The GitHub repository ankithahathwar/Snypter_DL contains a labelled image folder "Raw_Split_Dataset" with 7 categories: to and fro, front sight dip, over-tight grip, breathe control, early recoil, stance, acute angle. Examples follow, each with its label.

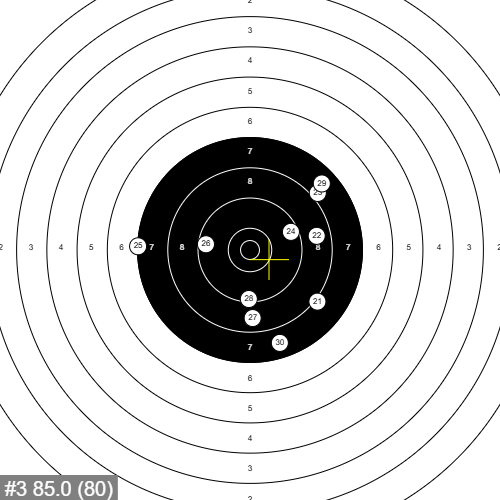
Label: stance

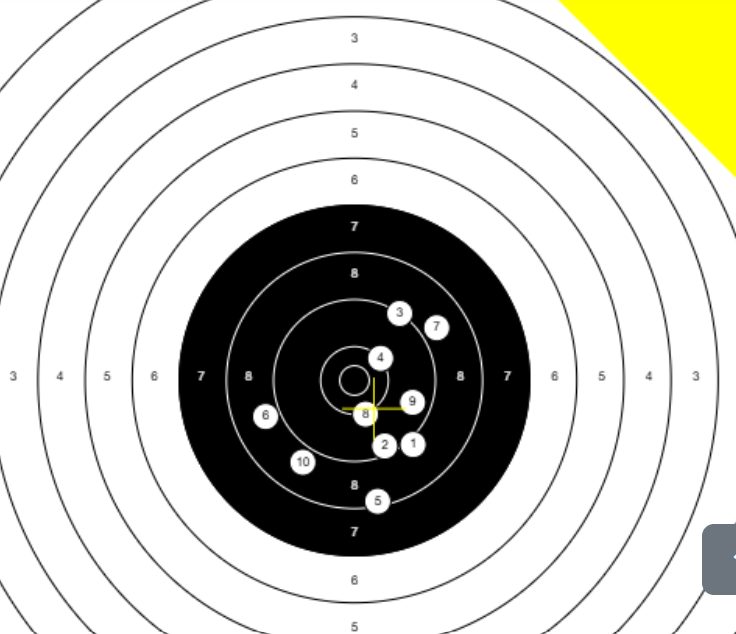
Label: over-tight grip

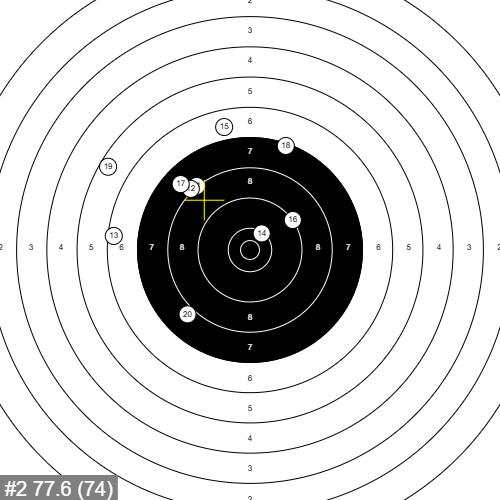
Label: breathe control

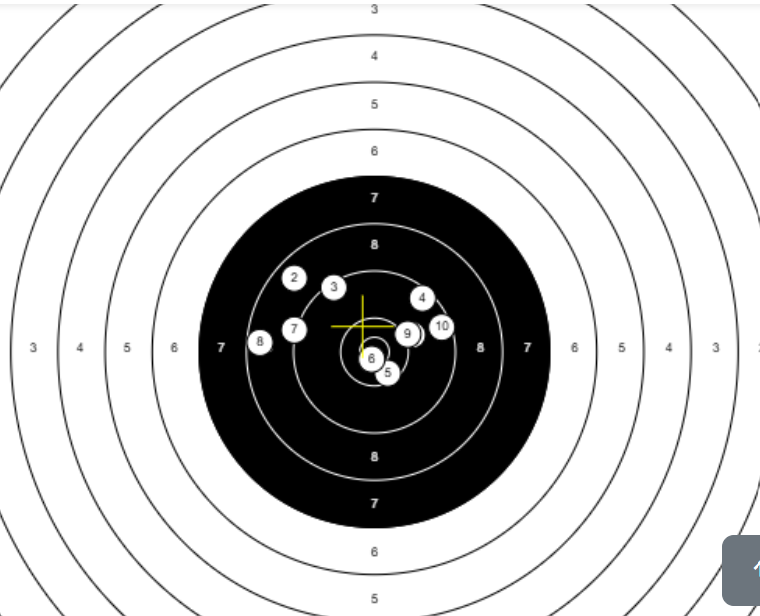
Label: early recoil

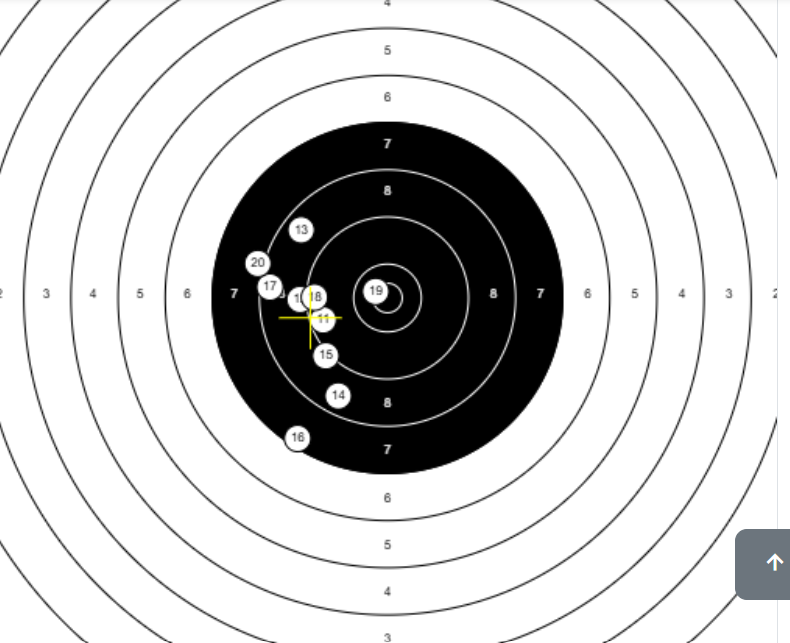
Label: acute angle

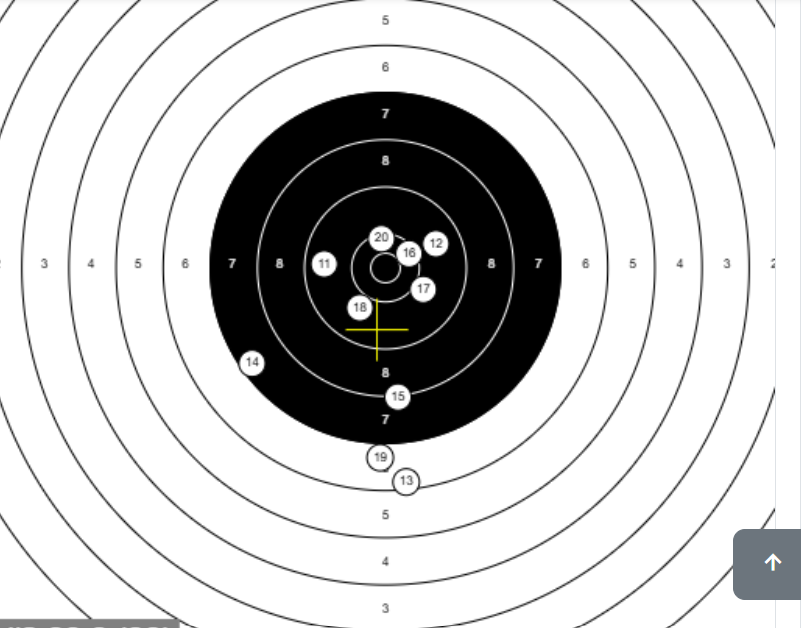
Label: front sight dip
